3-way image classification set "data" from GitHub (Anshu-b/rover-mission-control); label vocabulary: carpet, soil, wood.

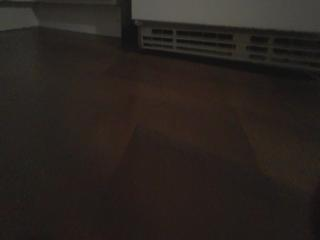
Label: wood

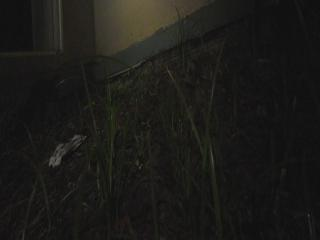
Label: soil

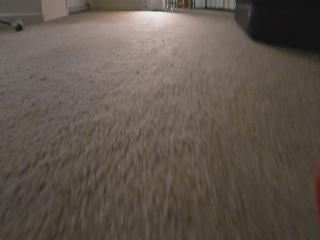
Label: carpet

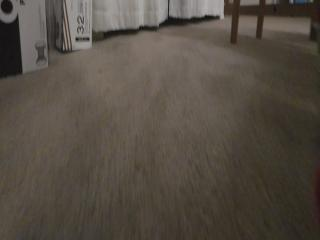
Label: carpet

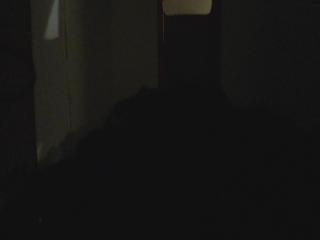
Label: soil

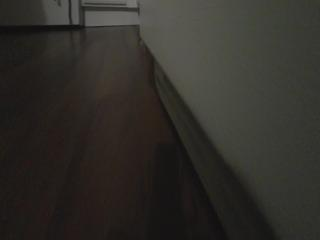
Label: wood
